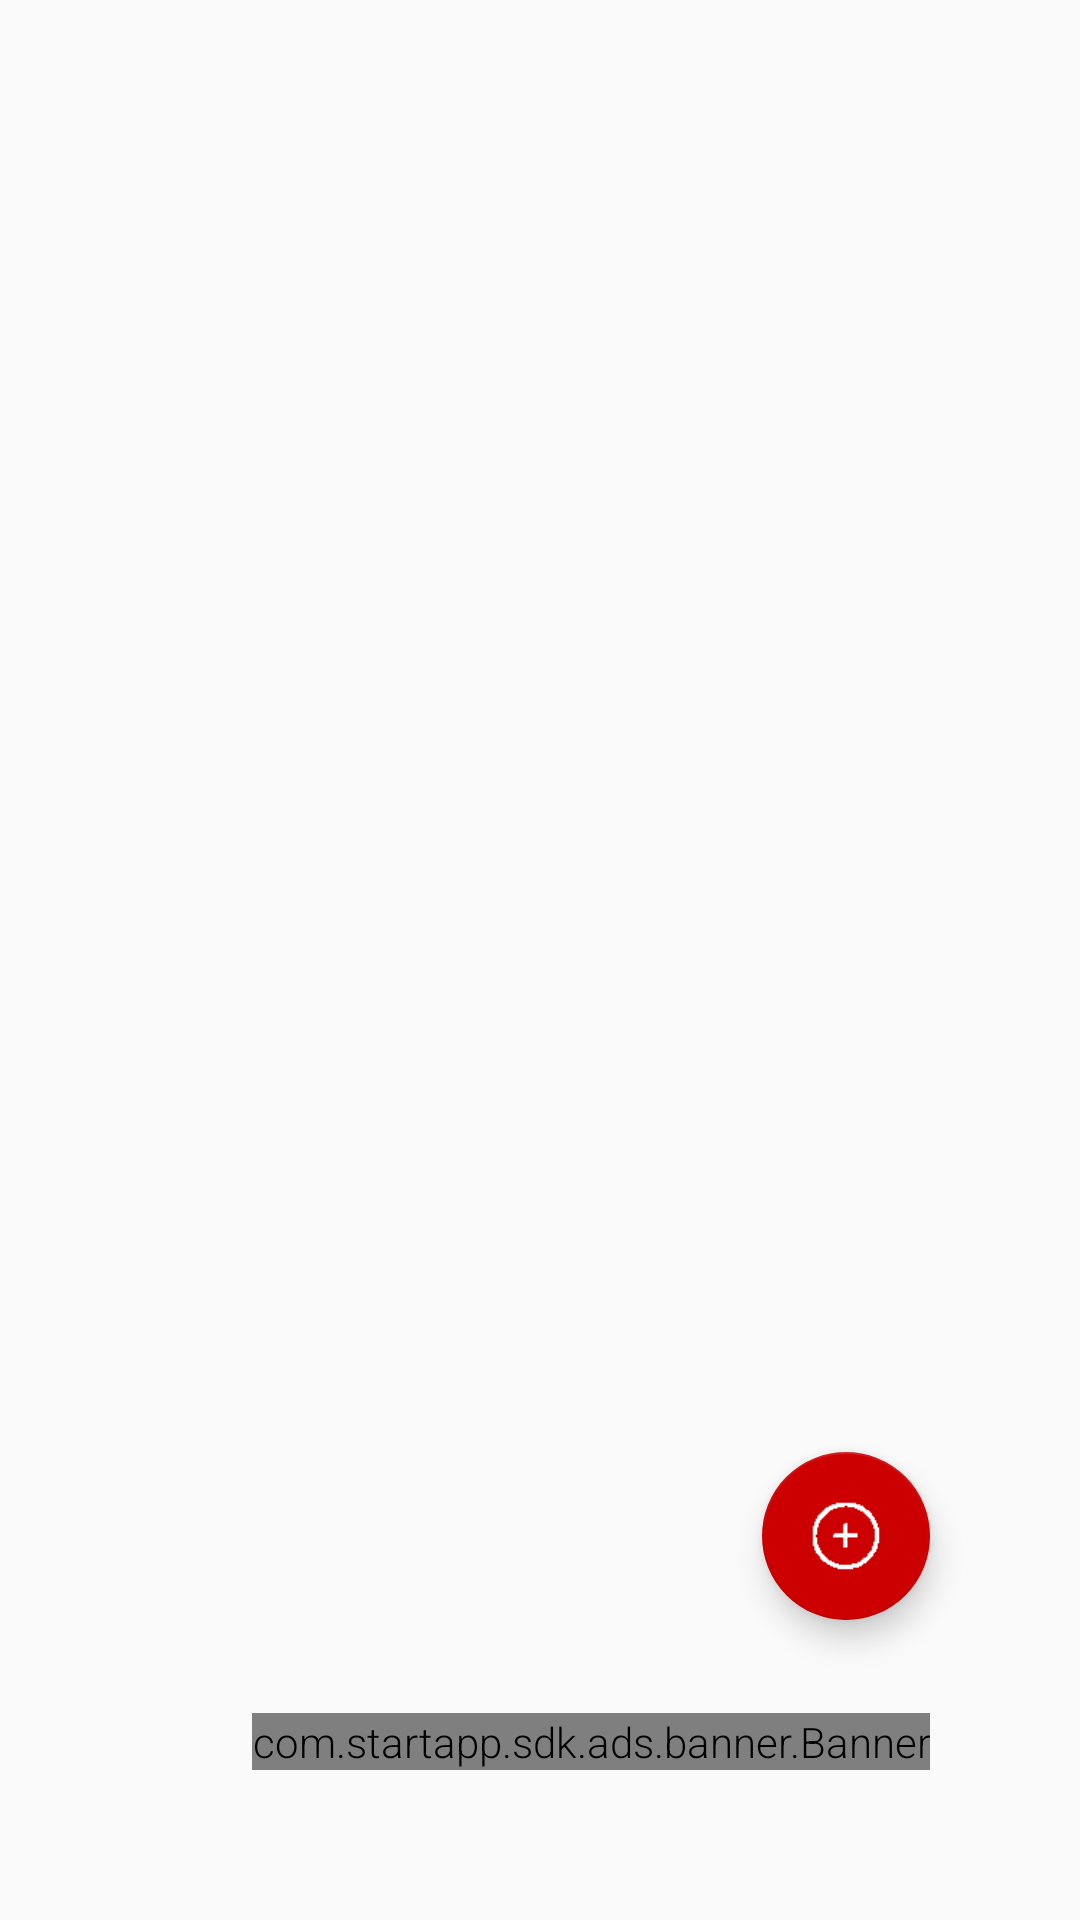

Layout XML and referenced resources for this Android screen:
<!-- AndroidManifest.xml: application theme AppTheme -->
<!-- res/layout/activity_lista_de_autos.xml -->
<?xml version="1.0" encoding="utf-8"?>
<androidx.constraintlayout.widget.ConstraintLayout xmlns:android="http://schemas.android.com/apk/res/android"
    xmlns:app="http://schemas.android.com/apk/res-auto"
    xmlns:tools="http://schemas.android.com/tools"
    android:layout_width="match_parent"
    android:layout_height="match_parent"
    tools:context=".ListaDeAutos">

    <RelativeLayout
        android:layout_width="match_parent"
        android:layout_height="match_parent">

        <LinearLayout
        android:layout_width="match_parent"
        android:layout_height="match_parent"
        android:orientation="vertical">>

            <ListView
                android:id="@+id/list_autos"
                android:layout_width="match_parent"
                android:layout_height="match_parent">



            </ListView>

        </LinearLayout>
        <com.startapp.sdk.ads.banner.Banner
            android:id="@+id/startAppBanner"
            android:layout_width="wrap_content"
            android:layout_height="wrap_content"
            android:layout_gravity="bottom"
            android:layout_marginEnd="50dp"
            android:layout_marginBottom="50dp"
            android:layout_alignParentEnd="true"
            android:layout_alignParentBottom="true"/>

        <com.google.android.material.floatingactionbutton.FloatingActionButton
            android:id="@+id/fabAddCar"
            android:layout_width="wrap_content"
            android:layout_height="wrap_content"
            android:layout_alignParentEnd="true"
            android:layout_alignParentBottom="true"
            android:layout_gravity="bottom|end"
            android:layout_marginEnd="50dp"
            android:layout_marginBottom="100dp"
            android:clickable="true"
            android:contentDescription="@string/Newcar"
            android:focusable="true"
            app:backgroundTint="@android:color/holo_red_dark"
            app:srcCompat="@drawable/plus_sign" />

    </RelativeLayout>


</androidx.constraintlayout.widget.ConstraintLayout>
<!-- resources referenced by this layout -->
<resources>
  <!-- drawable plus_sign: png bitmap (drawable, 422 bytes) -->
  <string name="Newcar">New Car</string>
  <style name="AppTheme" parent="Theme.AppCompat.Light.DarkActionBar">
          
          <item name="colorPrimary">@color/colorPrimary</item>
          <item name="colorPrimaryDark">@color/colorPrimaryDark</item>
          <item name="colorAccent">@color/colorAccent</item>
          <item name="android:textColor">#ffffff</item>
          <item name="android:textColorPrimary">#ffffff</item>
          <item name="android:textColorHint">#ffffff</item>
          <item name="android:fontFamily">sans-serif-light</item>
  
      </style>
  <color name="colorPrimary">#1F2339</color>
  <color name="colorPrimaryDark">#13162A</color>
  <color name="colorAccent">#FF4081</color>
</resources>
